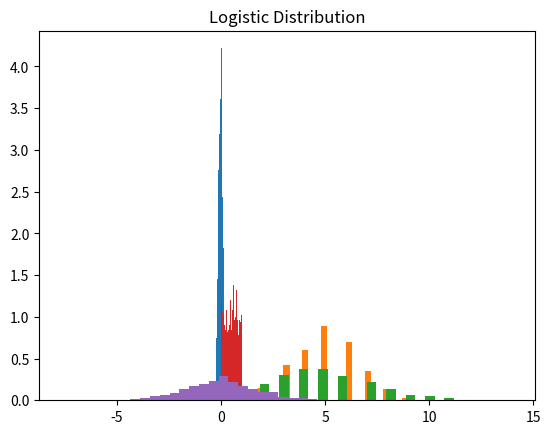

Reproduce this figure in Python.
"""
1. Write program for following:
    a) Normal distribution 
    b) Binomial distribution 
    c) Poisson distribution
    d) Uniform distribution 
    e) Logistic distribution 
"""


import numpy as np
import matplotlib.pyplot as plt
from scipy.stats import norm, binom, poisson, uniform, logistic

def plot_dist(dist, title):
    plt.hist(dist, bins=30, density=True)
    plt.title(title)
    plt.show()

plot_dist(np.random.normal(0, 0.1, 1000), 'Normal Distribution')
plot_dist(np.random.binomial(10, 0.5, 1000), 'Binomial Distribution')
plot_dist(np.random.poisson(5, 1000), 'Poisson Distribution')
plot_dist(np.random.uniform(0, 1, 1000), 'Uniform Distribution')
plot_dist(np.random.logistic(0, 1, 1000), 'Logistic Distribution')